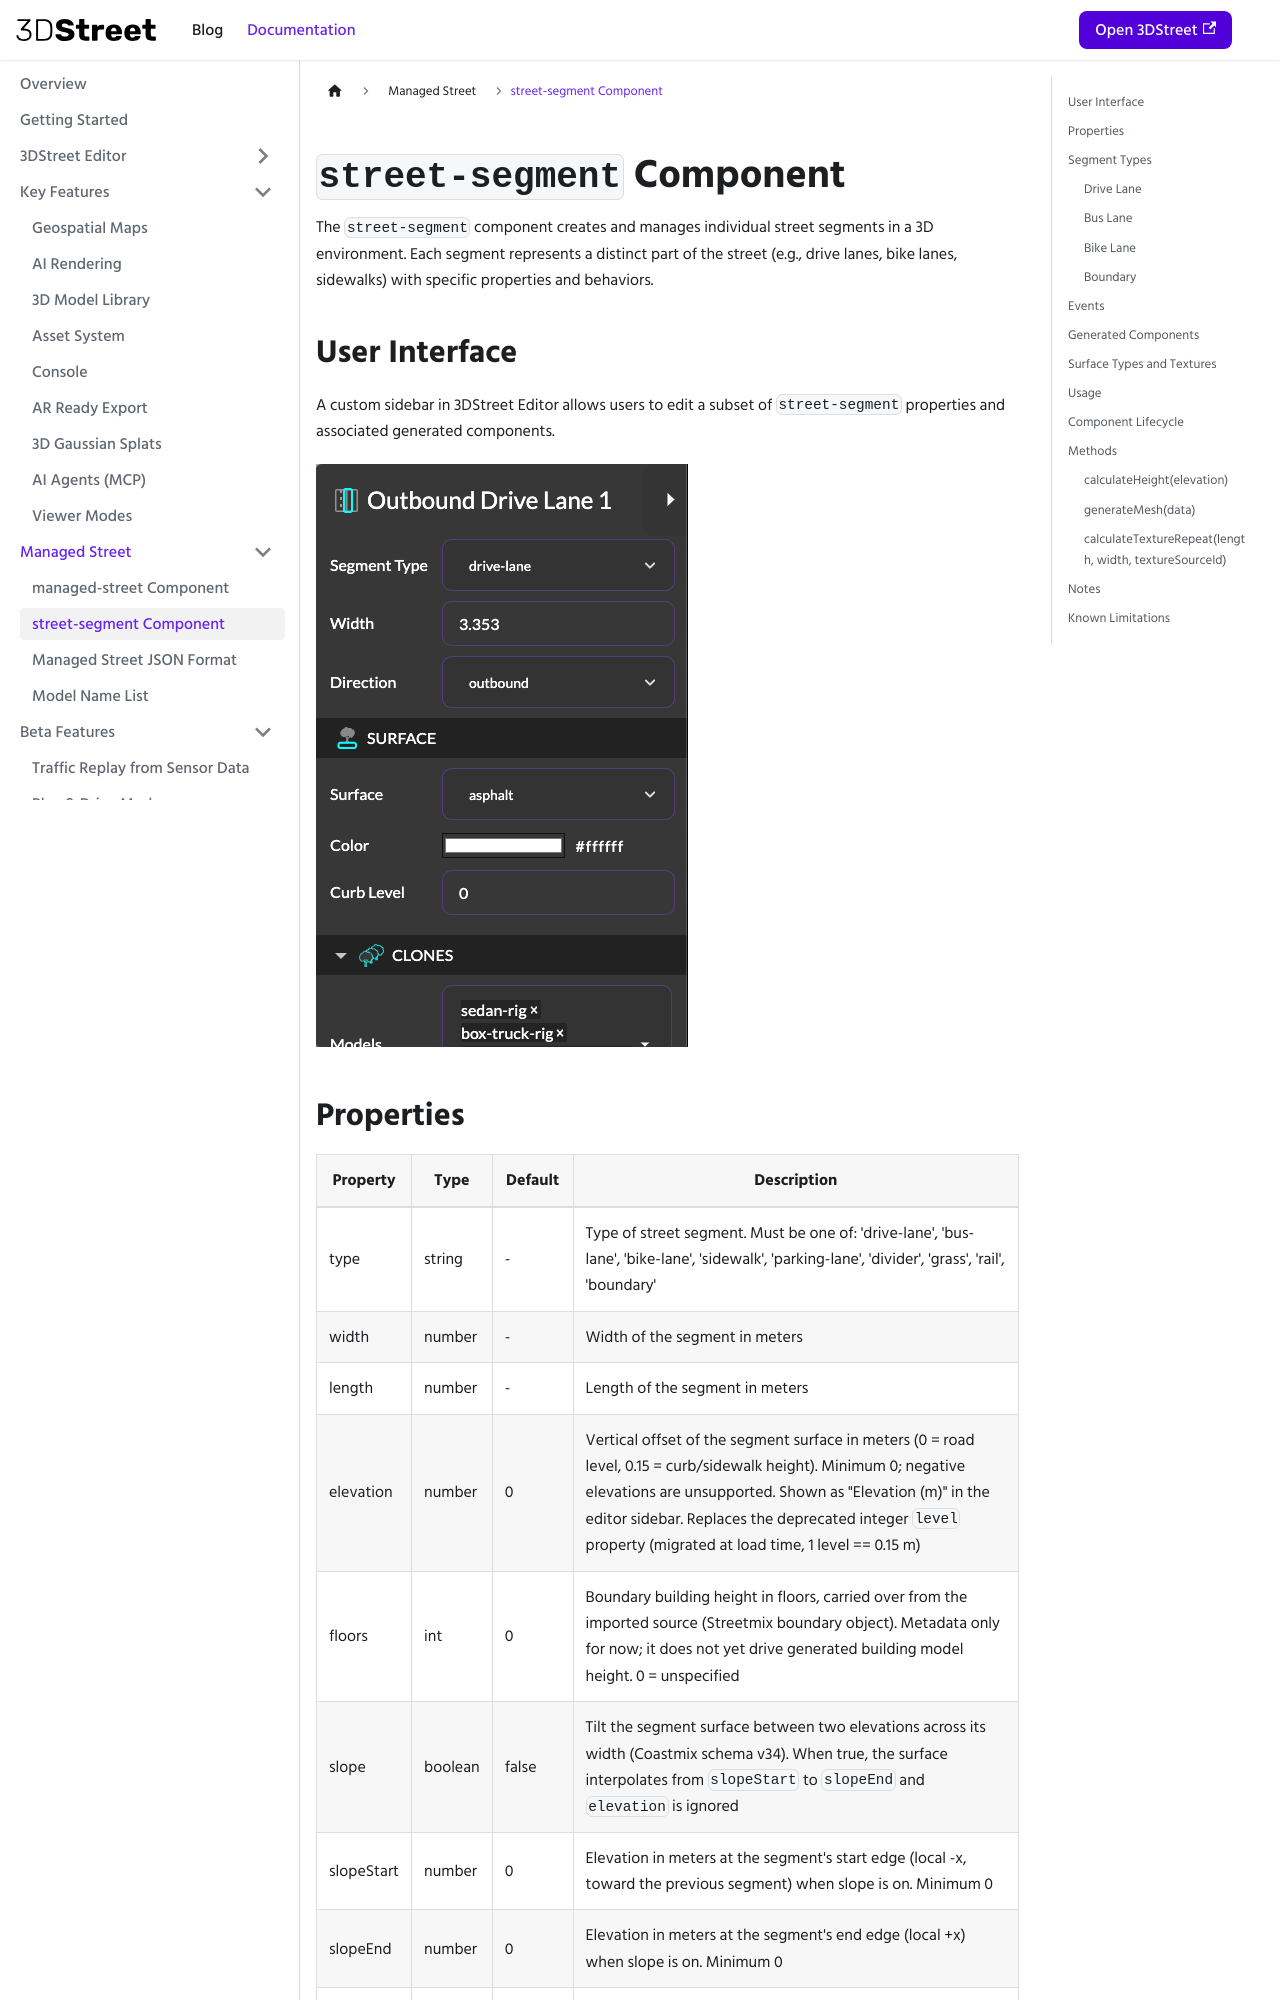

repository: 3DStreet/3dstreet-docs · page: docs/managed-street/component-street-segment/index.html · generator: docusaurus

---
sidebar_position: 3
---

# `street-segment` Component

The `street-segment` component creates and manages individual street segments in a 3D environment. Each segment represents a distinct part of the street (e.g., drive lanes, bike lanes, sidewalks) with specific properties and behaviors.

## User Interface

A custom sidebar in 3DStreet Editor allows users to edit a subset of `street-segment` properties and associated generated components.

![Street Segment Sidebar](/img/docs/managed-street/street-segment-ui-sidebar.png)
